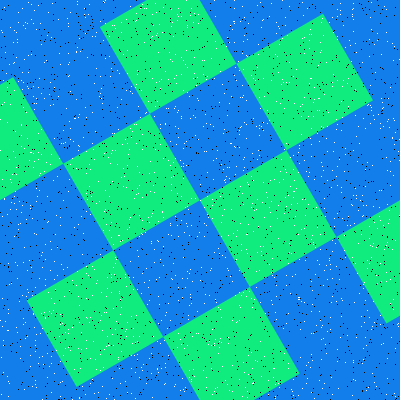

The data file committed next to this chart (first rows):
Type, X, Y
Salt, 243, 362
Salt, 63, 355
Salt, 106, 312
Salt, 41, 255
Salt, 166, 312
Salt, 308, 116
Salt, 211, 345
Salt, 65, 332
Salt, 89, 4
Salt, 393, 118
Salt, 81, 216
Salt, 337, 349
Salt, 24, 247
Salt, 222, 215
Salt, 175, 106
Salt, 175, 126
Salt, 49, 94
Salt, 215, 41
Salt, 225, 257
Salt, 208, 344
Salt, 211, 268
Salt, 89, 164
Salt, 86, 193
Salt, 267, 123
Salt, 170, 320
Salt, 85, 33
Salt, 135, 87
Salt, 139, 215
Salt, 382, 158
Salt, 104, 211
Salt, 115, 329
Salt, 313, 244
Salt, 263, 246
Salt, 20, 346
Salt, 133, 289
Salt, 279, 28
Salt, 286, 172
Salt, 35, 380
Salt, 252, 368
Salt, 279, 387
Salt, 246, 124
Salt, 171, 184
Salt, 54, 261
Salt, 127, 392
Salt, 10, 179
Salt, 141, 233
Salt, 135, 342
Salt, 50, 82
Salt, 395, 132
Salt, 181, 57
Salt, 22, 72
Salt, 165, 363
Salt, 174, 386
Salt, 31, 267
Salt, 21, 212
Salt, 48, 292
Salt, 206, 225
Salt, 30, 205
Salt, 28, 2
Salt, 373, 243
... 3,140 more rows
